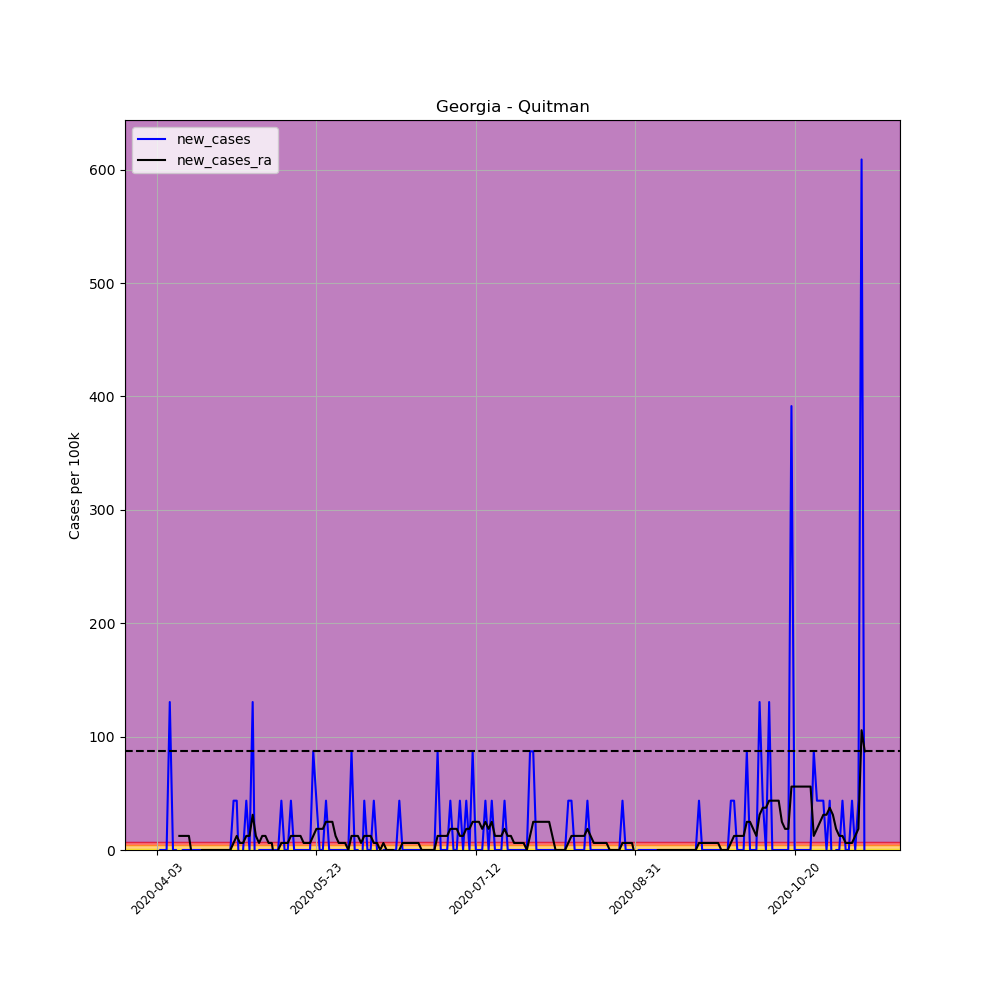

The table this chart was drawn from, first rows:
, date, county, state, fips, cases, deaths, COUNTY, STNAME, CTYNAME, POPESTIMATE2019, per_100k, per_100k_ra, new_cases, new_cases_ra
534599, 2020-04-03, Quitman, Georgia, 13239, 1, 0, 239, Georgia, Quitman, 2299, 43.5, , , 
534600, 2020-04-04, Quitman, Georgia, 13239, 1, 0, 239, Georgia, Quitman, 2299, 43.5, , 0.0, 
534601, 2020-04-05, Quitman, Georgia, 13239, 1, 0, 239, Georgia, Quitman, 2299, 43.5, , 0.0, 
534602, 2020-04-06, Quitman, Georgia, 13239, 1, 0, 239, Georgia, Quitman, 2299, 43.5, , 0.0, 
534603, 2020-04-07, Quitman, Georgia, 13239, 4, 0, 239, Georgia, Quitman, 2299, 174, , 130.5, 
534604, 2020-04-08, Quitman, Georgia, 13239, 4, 0, 239, Georgia, Quitman, 2299, 174, , 0.0, 
534605, 2020-04-09, Quitman, Georgia, 13239, 4, 0, 239, Georgia, Quitman, 2299, 174, 99.42, 0.0, 
534606, 2020-04-10, Quitman, Georgia, 13239, 3, 0, 239, Georgia, Quitman, 2299, 130.5, 111.8, -43.5, 12.43
534607, 2020-04-11, Quitman, Georgia, 13239, 3, 0, 239, Georgia, Quitman, 2299, 130.5, 124.3, 0.0, 12.43
534608, 2020-04-12, Quitman, Georgia, 13239, 3, 0, 239, Georgia, Quitman, 2299, 130.5, 136.7, 0.0, 12.43
534609, 2020-04-13, Quitman, Georgia, 13239, 3, 0, 239, Georgia, Quitman, 2299, 130.5, 149.1, 0.0, 12.43
534610, 2020-04-14, Quitman, Georgia, 13239, 3, 0, 239, Georgia, Quitman, 2299, 130.5, 142.9, 0.0, -6.214
534611, 2020-04-15, Quitman, Georgia, 13239, 3, 1, 239, Georgia, Quitman, 2299, 130.5, 136.7, 0.0, -6.214
534612, 2020-04-16, Quitman, Georgia, 13239, 3, 1, 239, Georgia, Quitman, 2299, 130.5, 130.5, 0.0, -6.214
534613, 2020-04-17, Quitman, Georgia, 13239, 3, 1, 239, Georgia, Quitman, 2299, 130.5, 130.5, 0.0, 0.0
534614, 2020-04-18, Quitman, Georgia, 13239, 3, 1, 239, Georgia, Quitman, 2299, 130.5, 130.5, 0.0, 0.0
534615, 2020-04-19, Quitman, Georgia, 13239, 3, 1, 239, Georgia, Quitman, 2299, 130.5, 130.5, 0.0, 0.0
534616, 2020-04-20, Quitman, Georgia, 13239, 3, 1, 239, Georgia, Quitman, 2299, 130.5, 130.5, 0.0, 0.0
534617, 2020-04-21, Quitman, Georgia, 13239, 3, 1, 239, Georgia, Quitman, 2299, 130.5, 130.5, 0.0, 0.0
534618, 2020-04-22, Quitman, Georgia, 13239, 3, 1, 239, Georgia, Quitman, 2299, 130.5, 130.5, 0.0, 0.0
534619, 2020-04-23, Quitman, Georgia, 13239, 3, 1, 239, Georgia, Quitman, 2299, 130.5, 130.5, 0.0, 0.0
534620, 2020-04-24, Quitman, Georgia, 13239, 3, 1, 239, Georgia, Quitman, 2299, 130.5, 130.5, 0.0, 0.0
534621, 2020-04-25, Quitman, Georgia, 13239, 3, 1, 239, Georgia, Quitman, 2299, 130.5, 130.5, 0.0, 0.0
534622, 2020-04-26, Quitman, Georgia, 13239, 3, 1, 239, Georgia, Quitman, 2299, 130.5, 130.5, 0.0, 0.0
534623, 2020-04-27, Quitman, Georgia, 13239, 4, 1, 239, Georgia, Quitman, 2299, 174, 136.7, 43.5, 6.214
534624, 2020-04-28, Quitman, Georgia, 13239, 5, 1, 239, Georgia, Quitman, 2299, 217.5, 149.1, 43.5, 12.43
534625, 2020-04-29, Quitman, Georgia, 13239, 4, 1, 239, Georgia, Quitman, 2299, 174, 155.3, -43.5, 6.214
534626, 2020-04-30, Quitman, Georgia, 13239, 4, 1, 239, Georgia, Quitman, 2299, 174, 161.6, 0.0, 6.214
534627, 2020-05-01, Quitman, Georgia, 13239, 5, 1, 239, Georgia, Quitman, 2299, 217.5, 174, 43.5, 12.43
534628, 2020-05-02, Quitman, Georgia, 13239, 5, 1, 239, Georgia, Quitman, 2299, 217.5, 186.4, 0.0, 12.43
534629, 2020-05-03, Quitman, Georgia, 13239, 8, 1, 239, Georgia, Quitman, 2299, 348, 217.5, 130.5, 31.07
534630, 2020-05-04, Quitman, Georgia, 13239, 6, 1, 239, Georgia, Quitman, 2299, 261, 229.9, -86.99, 12.43
534631, 2020-05-05, Quitman, Georgia, 13239, 6, 1, 239, Georgia, Quitman, 2299, 261, 236.1, 0.0, 6.214
534632, 2020-05-06, Quitman, Georgia, 13239, 6, 1, 239, Georgia, Quitman, 2299, 261, 248.6, 0.0, 12.43
534633, 2020-05-07, Quitman, Georgia, 13239, 6, 1, 239, Georgia, Quitman, 2299, 261, 261, 0.0, 12.43
534634, 2020-05-08, Quitman, Georgia, 13239, 6, 1, 239, Georgia, Quitman, 2299, 261, 267.2, 0.0, 6.214
534635, 2020-05-09, Quitman, Georgia, 13239, 6, 1, 239, Georgia, Quitman, 2299, 261, 273.4, 0.0, 6.214
534636, 2020-05-10, Quitman, Georgia, 13239, 6, 1, 239, Georgia, Quitman, 2299, 261, 261, 0.0, -12.43
534637, 2020-05-11, Quitman, Georgia, 13239, 6, 1, 239, Georgia, Quitman, 2299, 261, 261, 0.0, 0.0
534638, 2020-05-12, Quitman, Georgia, 13239, 7, 1, 239, Georgia, Quitman, 2299, 304.5, 267.2, 43.5, 6.214
534639, 2020-05-13, Quitman, Georgia, 13239, 7, 1, 239, Georgia, Quitman, 2299, 304.5, 273.4, 0.0, 6.214
534640, 2020-05-14, Quitman, Georgia, 13239, 7, 1, 239, Georgia, Quitman, 2299, 304.5, 279.6, 0.0, 6.214
534641, 2020-05-15, Quitman, Georgia, 13239, 8, 1, 239, Georgia, Quitman, 2299, 348, 292.1, 43.5, 12.43
534642, 2020-05-16, Quitman, Georgia, 13239, 8, 1, 239, Georgia, Quitman, 2299, 348, 304.5, 0.0, 12.43
534643, 2020-05-17, Quitman, Georgia, 13239, 8, 1, 239, Georgia, Quitman, 2299, 348, 316.9, 0.0, 12.43
534644, 2020-05-18, Quitman, Georgia, 13239, 8, 1, 239, Georgia, Quitman, 2299, 348, 329.3, 0.0, 12.43
534645, 2020-05-19, Quitman, Georgia, 13239, 8, 1, 239, Georgia, Quitman, 2299, 348, 335.5, 0.0, 6.214
534646, 2020-05-20, Quitman, Georgia, 13239, 8, 1, 239, Georgia, Quitman, 2299, 348, 341.8, 0.0, 6.214
534647, 2020-05-21, Quitman, Georgia, 13239, 8, 1, 239, Georgia, Quitman, 2299, 348, 348, 0.0, 6.214
534648, 2020-05-22, Quitman, Georgia, 13239, 10, 1, 239, Georgia, Quitman, 2299, 435, 360.4, 86.99, 12.43
534649, 2020-05-23, Quitman, Georgia, 13239, 11, 1, 239, Georgia, Quitman, 2299, 478.5, 379, 43.5, 18.64
534650, 2020-05-24, Quitman, Georgia, 13239, 11, 1, 239, Georgia, Quitman, 2299, 478.5, 397.7, 0.0, 18.64
534651, 2020-05-25, Quitman, Georgia, 13239, 11, 1, 239, Georgia, Quitman, 2299, 478.5, 416.3, 0.0, 18.64
534652, 2020-05-26, Quitman, Georgia, 13239, 12, 1, 239, Georgia, Quitman, 2299, 522, 441.2, 43.5, 24.86
534653, 2020-05-27, Quitman, Georgia, 13239, 12, 1, 239, Georgia, Quitman, 2299, 522, 466, 0.0, 24.86
534654, 2020-05-28, Quitman, Georgia, 13239, 12, 1, 239, Georgia, Quitman, 2299, 522, 490.9, 0.0, 24.86
534655, 2020-05-29, Quitman, Georgia, 13239, 12, 1, 239, Georgia, Quitman, 2299, 522, 503.3, 0.0, 12.43
534656, 2020-05-30, Quitman, Georgia, 13239, 12, 1, 239, Georgia, Quitman, 2299, 522, 509.5, 0.0, 6.214
534657, 2020-05-31, Quitman, Georgia, 13239, 12, 1, 239, Georgia, Quitman, 2299, 522, 515.8, 0.0, 6.214
534658, 2020-06-01, Quitman, Georgia, 13239, 12, 1, 239, Georgia, Quitman, 2299, 522, 522, 0.0, 6.214
... 163 more rows
